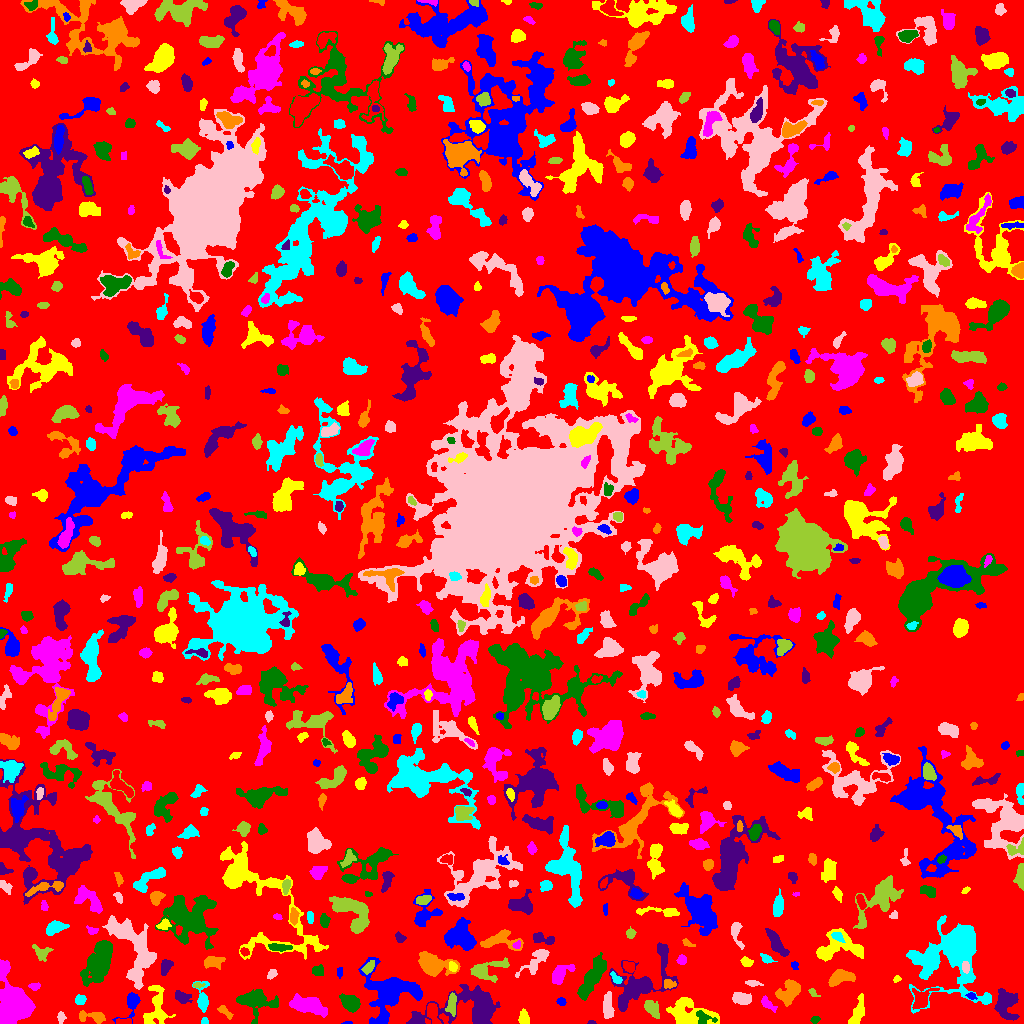

The table this chart was drawn from, first rows:
ID, X, Y, A, B, theta, total_flux, mu_max, mu_median, mu_mean, R_fwhm, R_e, R10, R90, x_start, x_end, y_start, y_end, area, greylevel
0, 510.9, 512.3, 299.4, 295.5, -1.558, 1508732, 11.0, 2.0, 2.019, 79.2, 233.1, 88.58, 372.1, 0, 1023, 0, 1023, 747111, 2.019
1, 347.6, 0.7212, 2.653, 0.7562, 0.04636, 104.0, 7.0, 4.0, 3.586, 2.185, 1.693, 0.5642, 2.646, 341, 352, 0, 2, 29, 6.586
2, 523.6, 5.562, 3.362, 2.427, -1.498, 685.0, 11.0, 4.0, 5.0, 4.222, 3.568, 1.382, 5.698, 518, 529, 0, 15, 137, 8.0
3, 15.31, 18.3, 7.766, 6.709, -1.181, 16731, 52.0, 10.0, 14.87, 8.777, 8.311, 3.241, 14.52, 0, 35, 0, 64, 1125, 18.87
4, 814.9, 3.77, 2.202, 1.673, 0.4584, 135.0, 5.0, 2.0, 2.177, 2.646, 2.459, 0.7979, 3.827, 810, 820, 0, 7, 62, 6.177
5, 591.1, 0.8462, 1.587, 0.8839, -0.09484, 39.0, 4.0, 1.0, 1.258, 1.954, 1.382, 0.0, 2.326, 587, 596, 0, 3, 31, 8.258
6, 224.6, 12.15, 4.391, 1.732, -0.7846, 256.0, 6.0, 2.0, 2.306, 3.7, 3.241, 1.128, 5.109, 217, 233, 4, 18, 111, 6.306
7, 204.4, 2.142, 1.813, 1.683, 0.716, 106.0, 4.0, 2.0, 2.208, 3.241, 2.185, 0.7979, 3.29, 201, 208, 0, 6, 48, 6.208
8, 607.7, 17.65, 6.293, 2.257, -1.539, 1048, 10.0, 4.0, 4.367, 5.754, 4.72, 1.871, 7.548, 603, 614, 5, 32, 240, 9.367
9, 651.7, 15.16, 4.318, 2.481, -0.9476, 474.0, 6.0, 2.0, 2.246, 5.171, 3.949, 1.493, 6.358, 644, 659, 5, 23, 211, 7.246
10, 432.4, 11.37, 5.24, 2.32, -1.316, 871.0, 13.0, 4.0, 4.333, 3.909, 3.989, 1.493, 6.482, 427, 441, 0, 20, 201, 11.33
11, 132, 20.91, 6.382, 3.241, 1.096, 1098, 15.0, 4.0, 4.594, 4.029, 4.146, 1.596, 7.001, 112, 140, 0, 31, 239, 8.594
12, 857.5, 10.92, 8.258, 2.693, 1.186, 1116, 9.0, 4.0, 4.058, 5.67, 5.202, 2.034, 8.273, 848, 864, 0, 30, 275, 7.058
13, 307.6, 18.27, 9.356, 3.682, -0.2414, 2703, 11.0, 4.0, 5.1, 8.253, 7.092, 2.821, 11.37, 289, 327, 6, 30, 530, 8.1
14, 703.3, 4.784, 4.527, 3.259, -0.4852, 371.0, 9.0, 2.0, 2.29, 2.394, 3.432, 1.128, 5.698, 696, 717, 0, 13, 162, 10.29
15, 1007, 21.09, 7.626, 5.34, -1.512, 1464, 9.0, 2.0, 3.006, 5.528, 6.18, 2.326, 10.57, 994, 1019, 3, 35, 487, 8.006
16, 93.69, 6.642, 7.405, 2.581, -0.1112, 506.0, 6.0, 2.0, 2.3, 5.14, 4.406, 1.693, 7.069, 79, 105, 0, 13, 220, 6.3
17, 202.6, 23.49, 6.517, 2.715, -1.533, 830.0, 11.0, 2.0, 3.416, 4.297, 3.949, 1.493, 6.887, 192, 209, 11, 42, 243, 7.416
18, 60.89, 6.357, 2.659, 1.84, -1.561, 143.0, 4.0, 1.0, 1.765, 3.478, 2.706, 0.9772, 4.549, 57, 66, 0, 12, 81, 5.765
19, 451.7, 19.6, 5.263, 2.288, 1.518, 737.0, 8.0, 4.0, 4.117, 5.997, 4.26, 1.693, 6.457, 445, 456, 7, 31, 179, 11.12
20, 754.5, 7.007, 2.735, 1.789, 0.6645, 151.0, 4.0, 1.0, 1.438, 3.656, 2.646, 0.9772, 4.37, 749, 760, 0, 12, 105, 6.438
21, 561.2, 21.52, 2.229, 1.839, -0.5161, 154.0, 4.0, 2.0, 2.232, 3.827, 2.585, 0.9772, 4.068, 556, 566, 18, 26, 69, 6.232
22, 687.4, 8.882, 11.83, 6.705, -0.1516, 2322, 13.0, 3.0, 3.327, 4.853, 7.442, 2.459, 12.59, 666, 719, 0, 26, 698, 7.327
23, 767.4, 19.8, 4.81, 2.027, -0.7733, 235.0, 4.0, 2.0, 1.754, 4.886, 3.568, 1.262, 5.642, 761, 777, 11, 28, 134, 5.754
24, 351.4, 20.11, 4.831, 3.393, -0.5178, 1039, 11.0, 3.0, 3.698, 3.949, 4.787, 1.784, 7.858, 339, 360, 11, 30, 281, 8.698
25, 181.7, 26.36, 3.948, 2.529, -0.4312, 508.0, 7.0, 3.0, 3.042, 4.406, 3.785, 1.596, 6.077, 175, 192, 20, 33, 167, 7.042
26, 788.4, 30.96, 6.503, 4.561, 0.8322, 2272, 11.0, 6.0, 5.68, 8.137, 6.58, 2.585, 9.997, 775, 800, 17, 44, 400, 8.68
27, 80.01, 23.66, 2.579, 2.176, 0.4037, 347.0, 8.0, 3.0, 3.402, 3.868, 3.038, 1.128, 4.82, 75, 86, 19, 29, 102, 7.402
28, 741.1, 24.89, 4.481, 2.593, -0.176, 1074, 11.0, 4.0, 5.042, 5.202, 4.297, 1.693, 6.933, 732, 751, 19, 31, 213, 9.042
29, 812.9, 30.73, 2.781, 1.519, -0.7642, 132.0, 4.0, 2.0, 2.095, 3.568, 2.459, 0.9772, 3.785, 808, 820, 27, 35, 63, 8.095
30, 921.3, 24.66, 5.921, 4.322, 0.8543, 1107, 11.0, 3.0, 3.83, 3.949, 5.262, 1.871, 8.5, 912, 939, 14, 35, 289, 8.83
31, 971.6, 27.41, 1.97, 1.566, -0.2755, 70.0, 3.0, 1.0, 1.129, 2.523, 2.185, 0.7979, 3.478, 965, 977, 24, 31, 62, 8.129
32, 156.2, 16.42, 11.76, 5.651, 1.455, 1312, 7.0, 2.0, 2.608, 5.642, 7.136, 2.523, 11.04, 143, 175, 0, 38, 503, 7.608
33, 34.44, 37.4, 2.834, 1.695, 0.03292, 188.0, 5.0, 2.0, 2.41, 3.29, 2.706, 0.9772, 4.297, 28, 40, 33, 41, 78, 7.41
34, 253.1, 22.9, 8.929, 5.551, -0.1578, 1936, 11.0, 2.0, 3.259, 6.129, 6.433, 2.394, 11.1, 236, 278, 0, 34, 594, 7.259
35, 469.1, 16, 22.89, 9.546, 0.164, 6677, 13.0, 4.0, 4.99, 10.73, 10.87, 4.222, 17.83, 406, 500, 0, 39, 1338, 7.99
36, 668.7, 39.25, 3.149, 1.967, -0.09187, 218.0, 6.0, 2.0, 2.158, 3.613, 3.038, 0.9772, 4.787, 664, 676, 35, 44, 101, 8.158
37, 959.1, 76.43, 14.7, 10.43, 1.401, 26811, 105.0, 4.0, 11.82, 6.77, 8.019, 2.932, 19.16, 906, 991, 10, 108, 2269, 14.82
38, 753, 40.29, 4.236, 1.43, -0.1329, 154.0, 3.0, 2.0, 1.75, 3.949, 2.985, 1.262, 4.687, 745, 763, 37, 43, 88, 5.75
39, 197.7, 38.15, 2.725, 1.361, 0.05391, 171.0, 6.0, 3.0, 3.054, 3.038, 2.257, 0.7979, 3.7, 193, 205, 35, 41, 56, 8.054
40, 236.1, 42.48, 2.513, 2.012, 0.3483, 156.0, 4.0, 2.0, 1.902, 3.868, 2.706, 0.9772, 4.442, 231, 241, 37, 46, 82, 5.902
41, 339.5, 51.16, 2.533, 0.9971, -0.0, 86.0, 3.0, 2.0, 1.433, 3.29, 2.111, 0.7979, 3.09, 337, 342, 45, 56, 60, 7.433
42, 896.4, 44.15, 1.755, 1.438, 0.5263, 72.0, 3.0, 1.0, 1.5, 2.706, 2.034, 0.7979, 3.192, 893, 901, 41, 48, 48, 8.5
43, 2.213, 53.11, 4.201, 1.998, 1.482, 483.0, 9.0, 3.0, 3.959, 3.742, 3.29, 1.262, 5.293, 0, 8, 44, 63, 122, 9.959
44, 591.1, 44.26, 13.41, 3.251, 1.072, 1856, 11.0, 3.0, 3.053, 3.827, 7.611, 2.646, 12.01, 577, 606, 23, 71, 608, 8.053
45, 641.3, 41.64, 20.68, 9.513, 0.7777, 4677, 12.0, 3.0, 3.843, 8.777, 10.78, 4.029, 17.52, 609, 678, 12, 81, 1217, 6.843
46, 841.7, 46.03, 6.998, 3.144, 0.2585, 751.0, 7.0, 2.0, 2.454, 4.029, 5.557, 2.034, 8.5, 828, 855, 37, 54, 306, 6.454
47, 616.1, 45.23, 3.734, 1.739, -0.8182, 240.0, 5.0, 2.5, 2.553, 3.868, 3.141, 1.128, 4.754, 610, 622, 40, 52, 94, 8.553
48, 271.8, 48.95, 2.897, 1.94, 0.7202, 146.0, 4.0, 2.0, 1.759, 3.989, 2.985, 1.128, 4.549, 267, 277, 44, 54, 83, 5.759
49, 368.9, 56.38, 3.09, 1.721, 0.8857, 145.0, 4.0, 1.0, 1.179, 3.613, 2.877, 0.9772, 4.72, 361, 374, 49, 63, 123, 8.179
50, 629, 56.88, 3.178, 2.205, -0.5638, 355.0, 6.0, 3.0, 3.008, 4.787, 3.385, 1.382, 5.046, 623, 634, 51, 62, 118, 9.008
51, 794.5, 58.6, 1.466, 1.299, 0.0652, 40.0, 2.0, 0.0, 0.6897, 2.985, 1.693, 0.5642, 2.706, 791, 798, 54, 62, 58, 5.69
52, 453, 56.52, 2.462, 1.798, -1.237, 186.0, 6.0, 2.0, 2.354, 3.29, 2.585, 0.9772, 4.184, 449, 457, 52, 62, 79, 10.35
53, 559.5, 49.04, 6.381, 3.351, 0.7659, 796.0, 7.0, 3.0, 2.823, 5.441, 5.14, 1.954, 8.156, 552, 575, 39, 59, 282, 7.823
54, 318.2, 52.25, 2.739, 2.513, -0.05735, 397.0, 7.0, 3.0, 3.393, 4.107, 3.29, 1.262, 5.14, 312, 323, 48, 59, 117, 7.393
55, 166, 57.47, 3.826, 2.394, 1.141, 529.0, 9.0, 3.0, 3.458, 3.656, 3.656, 1.382, 5.944, 161, 173, 48, 64, 153, 7.458
56, 212.5, 61.56, 4.906, 2.712, 0.1411, 494.0, 6.0, 2.0, 2.375, 5.046, 4.334, 1.596, 7.001, 204, 225, 54, 67, 208, 6.375
57, 766.3, 64.65, 2.591, 1.503, -0.6231, 128.0, 6.0, 1.0, 1.333, 2.394, 2.257, 0.7979, 3.989, 760, 777, 60, 70, 96, 6.333
58, 965.6, 56.51, 2.768, 1.776, -1.435, 268.0, 6.0, 3.0, 3.116, 4.029, 2.877, 1.128, 4.478, 962, 969, 50, 62, 86, 14.12
59, 486.7, 53.3, 10.36, 4.779, 0.2492, 1021, 6.0, 2.0, 2.454, 7.548, 6.129, 2.459, 9.788, 470, 509, 41, 66, 416, 7.454
... 698 more rows
